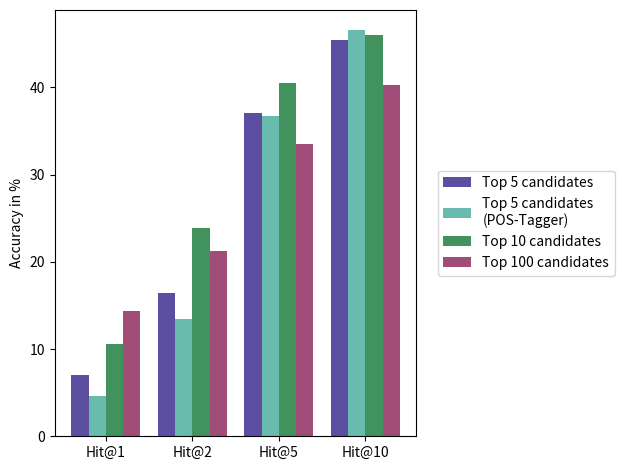

The script that saved this image:
# [redacted]

import numpy as np
import matplotlib.pyplot as plt
from matplotlib.ticker import MaxNLocator
from collections import namedtuple

n_types = 4
n_values = 4

colors = ['#332288', '#44AA99', '#117733', '#882255']
## first exp
type_1_values = (7.05, 16.38, 37.04, 45.4)
type_2_values = (4.59, 13.43, 36.7,46.55)
type_3_values = (10.6, 23.86, 40.53, 46.05)
type_4_values = (14.35, 21.22, 33.49, 40.24)
labels = ['Top 5 candidates', 'Top 5 candidates \n(POS-Tagger)','Top 10 candidates', 'Top 100 candidates']

## search spaces
#type_1_values = (4.72,14.71, 34,42.24)
#type_2_values = (10.6,22.72,38.74,44.75)
#type_3_values = (14.35,21.02,33.39,39.35)
#labels = ['Unrestricted search space\n(top 5 candidates)', 'Unrestricted search space\n(top 10 candidates)',
#          'Unrestricted search space\n(top 100 candidates)']

## all
#labels = ['Top 10 - \nonly noun candidates', 'Top 10-\nrestricted search', 'Top 10 - \nunrestricted search ']
#type_1_values = (17.56, 34.91, 49.21, 69.51)
#type_2_values = (10.6, 23.86, 40.53, 46.05)
#type_3_values = (10.6, 22.72, 38.74, 44.75)

ticks = ['Hit@1', 'Hit@2', 'Hit@5', 'Hit@10']

all_values = [type_1_values, type_2_values, type_3_values, type_4_values]

fig, ax = plt.subplots()

index = np.arange(n_values)
bar_width = 1 / float(n_types + 1)

opacity = 0.8
error_config = {'ecolor': '0.3'}

def make_bar(offset, values_, color_, label_):
    return ax.bar(index + offset, values_, bar_width,
            alpha=opacity, color=color_,
            error_kw=error_config,
            label=label_)

def autolabel(i, rects):
    """
    Attach a text label above each bar displaying its height
    """
    for index, rect in enumerate(rects):
        height = rect.get_height()
        #ax.text(rect.get_x() + rect.get_width()/2., 1.05*height,
         #       '%d' % int(height),
         #       ha='center', va='bottom')
        percentage = str(round(all_values[i][index])) + " %"
        ax.text(rect.get_x() + rect.get_width()/2., 1.05*height,
                percentage, ha='center', va='bottom')

for i in range(n_types):
    rects = make_bar(i * bar_width, all_values[i], colors[i], labels[i])
    #autolabel(i, rects)


#ax.set_xlabel('Group')
ax.set_ylabel('Accuracy in %')
ax.set_title('')
ax.set_xticks(index + 1.5 * bar_width)
ax.set_xticklabels(ticks)
box = ax.get_position()
lgd = plt.legend(bbox_to_anchor=(1.04, 0.5), loc="center left")
#plt.legend()

plt.tight_layout()
plt.show()
fig.savefig('image_output.png', bbox_extra_artists=(lgd,), bbox_inches='tight')